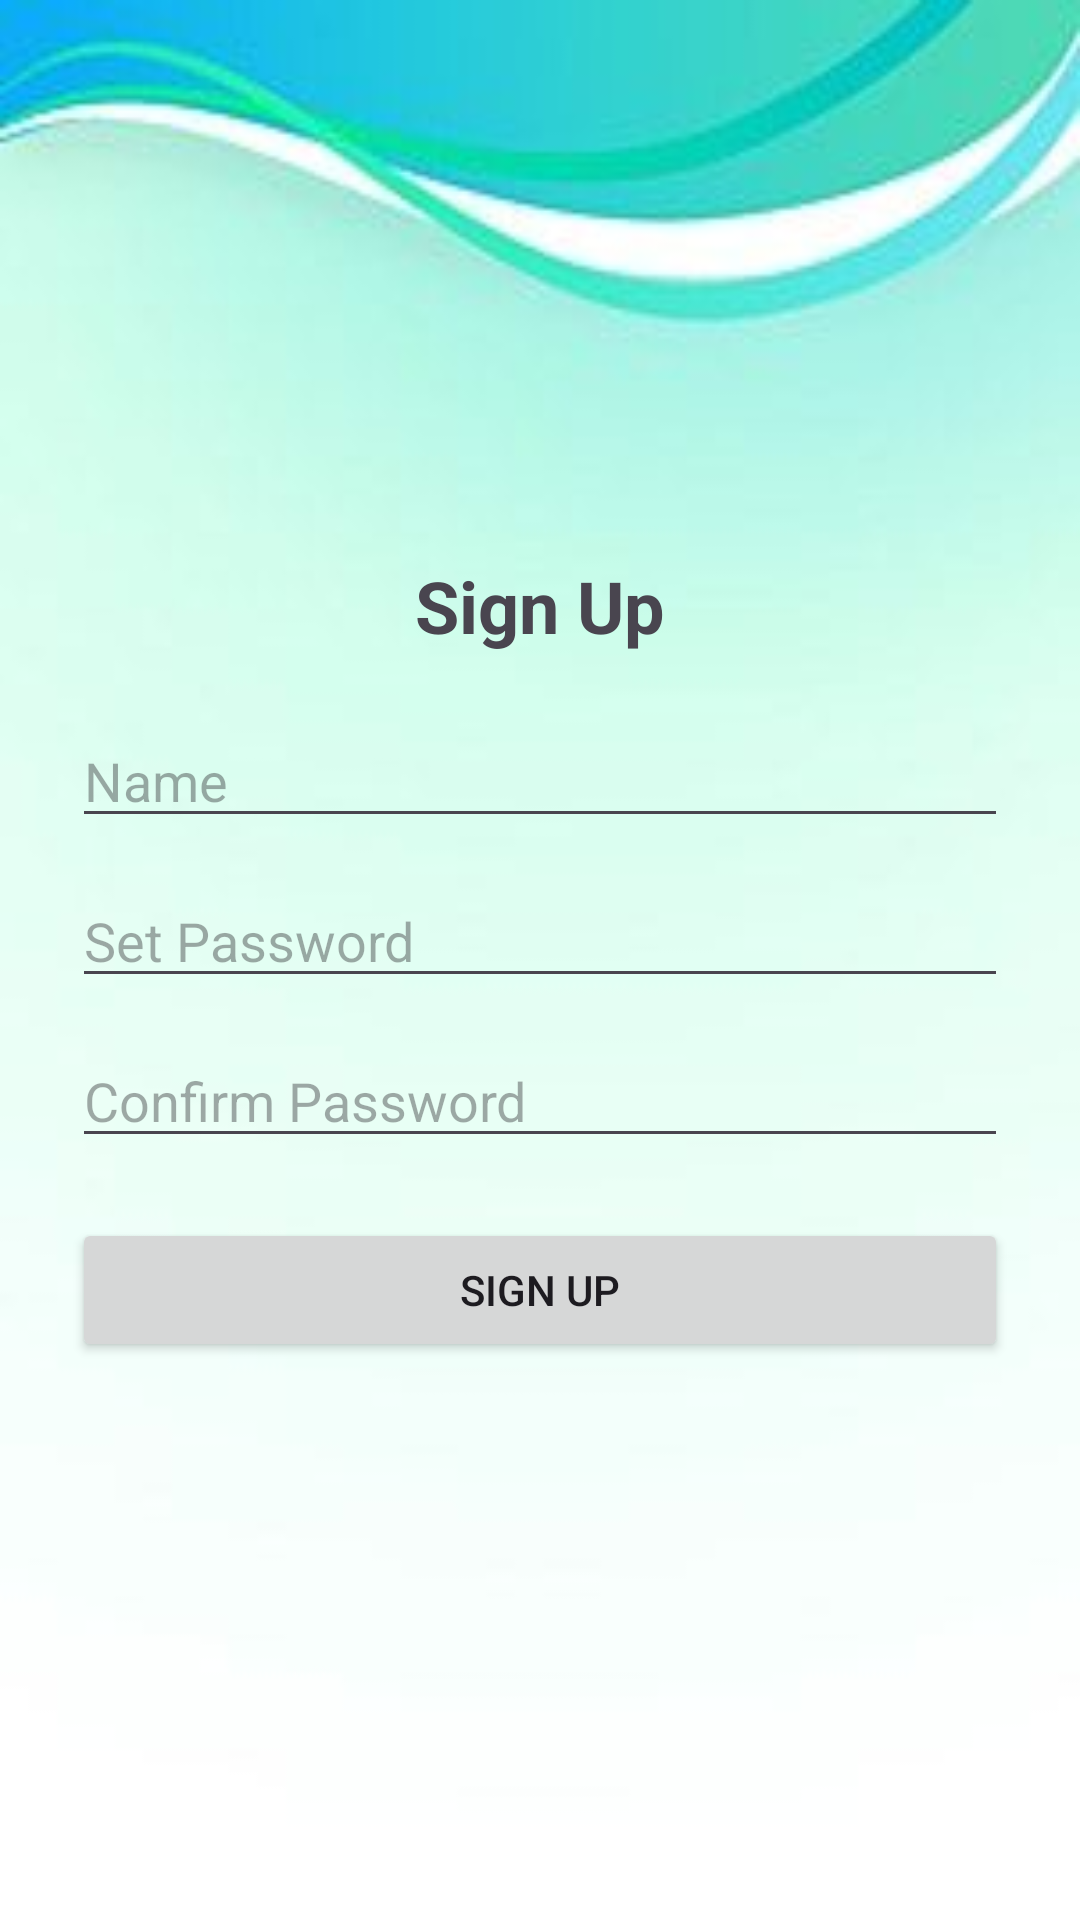

Here is an Android app screen rendered from its layout file. Give the layout XML and the strings, colors and styles it references.
<!-- AndroidManifest.xml: application theme Theme.Project1CMS -->
<!-- res/layout/activity_signup.xml -->
<?xml version="1.0" encoding="utf-8"?>
<LinearLayout xmlns:android="http://schemas.android.com/apk/res/android"
    android:layout_width="match_parent"
    android:layout_height="match_parent"
    android:orientation="vertical"
    android:padding="24dp"
    android:background="@drawable/background"
    android:gravity="center">

    <TextView
        android:layout_width="wrap_content"
        android:layout_height="wrap_content"
        android:text="Sign Up"
        android:textSize="24sp"
        android:textStyle="bold"
        android:layout_marginBottom="20dp"/>

    <EditText
        android:id="@+id/etName"
        android:layout_width="match_parent"
        android:layout_height="wrap_content"
        android:hint="Name"/>

    <EditText
        android:id="@+id/etNewPassword"
        android:layout_width="match_parent"
        android:layout_height="wrap_content"
        android:hint="Set Password"
        android:inputType="textPassword"
        android:layout_marginTop="12dp"/>

    <EditText
        android:id="@+id/etConfirmPassword"
        android:layout_width="match_parent"
        android:layout_height="wrap_content"
        android:hint="Confirm Password"
        android:inputType="textPassword"
        android:layout_marginTop="12dp"/>

    <Button
        android:id="@+id/btnSignup"
        android:layout_width="match_parent"
        android:layout_height="wrap_content"
        android:text="Sign Up"
        android:layout_marginTop="20dp"/>

</LinearLayout>
<!-- resources referenced by this layout -->
<resources>
  <!-- drawable background: jpg bitmap (drawable, 5447 bytes) -->
  <style name="Theme.Project1CMS" parent="Base.Theme.Project1CMS" />
  <style name="Base.Theme.Project1CMS" parent="Theme.Material3.DayNight.NoActionBar">
          
          
      </style>
</resources>
